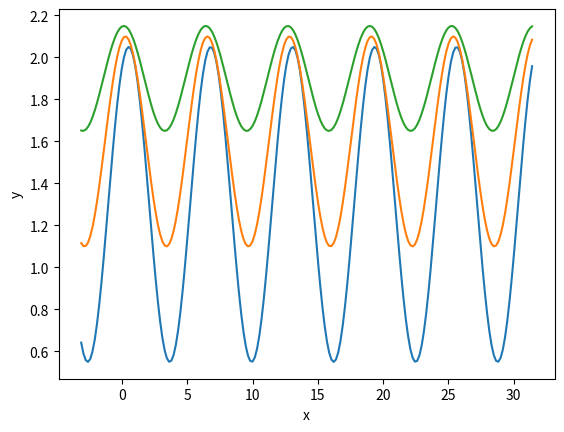

Python code for this plot: (Note: this script raises an exception after producing the figure.)
#%%
import numpy as np

# get_ipython().run_line_magic('matplotlib', 'inline')
import matplotlib.pyplot as plt

#%% [markdown]
# ## Задания к теме 3

#%% [markdown]
# #### Нарисуйте график функции: y(x) = k∙cos(x – a) + b
#
# для некоторых (2-3 различных) значений параметров k, a, b


#%%
x = np.linspace(-np.pi, 10*np.pi, 201)
k1 = 1
a1 = 1
b1 = 1
for i in range(3):
    k1 -= .25
    a1 *= .5
    b1 += .3
    plt.plot(x, k1 * np.cos(x - a1)+b1)

plt.xlabel('x')
plt.ylabel('y')
plt.axis('tight')
plt.show()

#%% [markdown]
# #### 3. Задание (в программе)
# Напишите код, который будет переводить полярные координаты в декартовы.
#
# Формулы преобразования:
# X = P*cos(A)
#
# Y = P*sin(A)

#%%
A_ = input("Введите полярный угол в градусах: ")
P_ = input("Введите полярный радиус: ")
x = int(P_) * np.cos(np.radians(int(A_)))
y = int(P_) * np.sin(np.radians(int(A_)))
print("X = ", x)
print("Y = ", y)

#%% [markdown]
# Напишите код, который будет рисовать график окружности в полярных координатах.
#%%
x = np.linspace(0, 8, 100)
y = np.linspace(5, 5, 100)
plt.polar(x, y)
plt.ylim(0,7) 

#%% [markdown]
# #### 4. Задание (в программе)
# Решите систему уравнений:
#
# y = x2 – 1
#
# exp(x) + x∙(1 – y) = 1

#%%
x = np.linspace(-3, 4, 501)
plt.plot(x, (np.exp(x) - 1)/x+1)
plt.plot(x, x**2 - 1)
plt.xlabel('x')
plt.ylabel('y')
plt.ylim(-2,10) 
plt.xlim(-3,4)
plt.grid(True)
plt.show()

from scipy.optimize import fsolve

def equations(p):
    x, y = p
    return (y - x**2 + 1, np.exp(x) + x*(1 - y)-1)

x1, y1 =  fsolve(equations, (-3, 1))
x2, y2 =  fsolve(equations, (2, 2))

print("Решения:")
print (x1, y1)
print (x2, y2)
  
